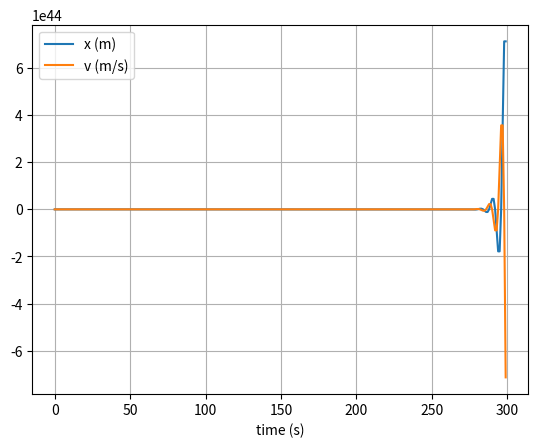
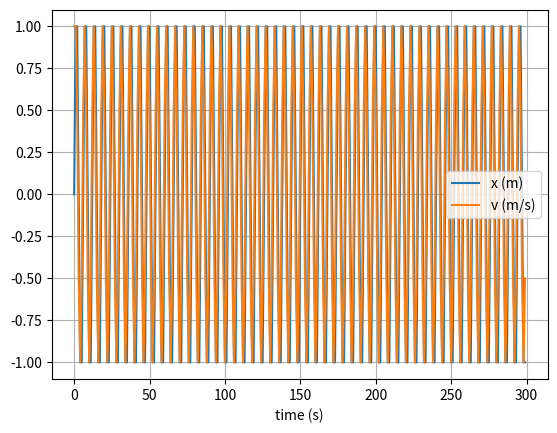

Write Python code to recreate these figures, in order.
# uncomment the next line if running in a notebook
# %matplotlib inline
import numpy as np
import matplotlib.pyplot as plt

# mass, spring constant, initial position and velocity
m = 1
k = 1
x = 0
v = 1

# simulation time, timestep and time
t_max = 300
dt = 1 # Critical value of dt for Verlet algorithm to become unstable is dt = 1
t_array = np.arange(0, t_max, dt)

# initialise empty lists to record trajectories
x_list_euler = []
v_list_euler = []
x_list_verlet = []
v_list_verlet = []

# Euler integration
for t in t_array:

    # append current state to trajectories
    x_list_euler.append(x)
    v_list_euler.append(v)

    # calculate new position and velocity
    a = -k * x / m
    x = x + dt * v
    v = v + dt * a


# mass, spring constant, initial position and velocity
m = 1
k = 1
x_current = 0
v = 1
x_previous = x_current - v*dt



# Verlet integration
for t in t_array:

    # append current state to trajectories
    x_list_verlet.append(x_current)
    v_list_verlet.append(v)

    # calculate new position and velocity
    a = -k * x_current / m
    x_new = a * dt**2 + 2 * x_current - x_previous
    v = (x_new - x_previous) / (2*dt)
    x_previous = x_current
    x_current = x_new


# convert trajectory lists into arrays, so they can be sliced (useful for Assignment 2)
x_array_euler = np.array(x_list_euler)
v_array_euler = np.array(v_list_euler)
x_array_verlet = np.array(x_list_verlet)
v_array_verlet = np.array(v_list_verlet)











# plot the position-time graph
plt.figure(1)
plt.clf()
plt.xlabel('time (s)')
plt.grid()
plt.plot(t_array, x_array_euler, label='x (m)')
plt.plot(t_array, v_array_euler, label='v (m/s)')
plt.legend()

plt.figure(2)
plt.clf()
plt.xlabel('time (s)')
plt.grid()
plt.plot(t_array, x_array_verlet, label='x (m)')
plt.plot(t_array, v_array_verlet, label='v (m/s)')
plt.legend()


plt.show()
